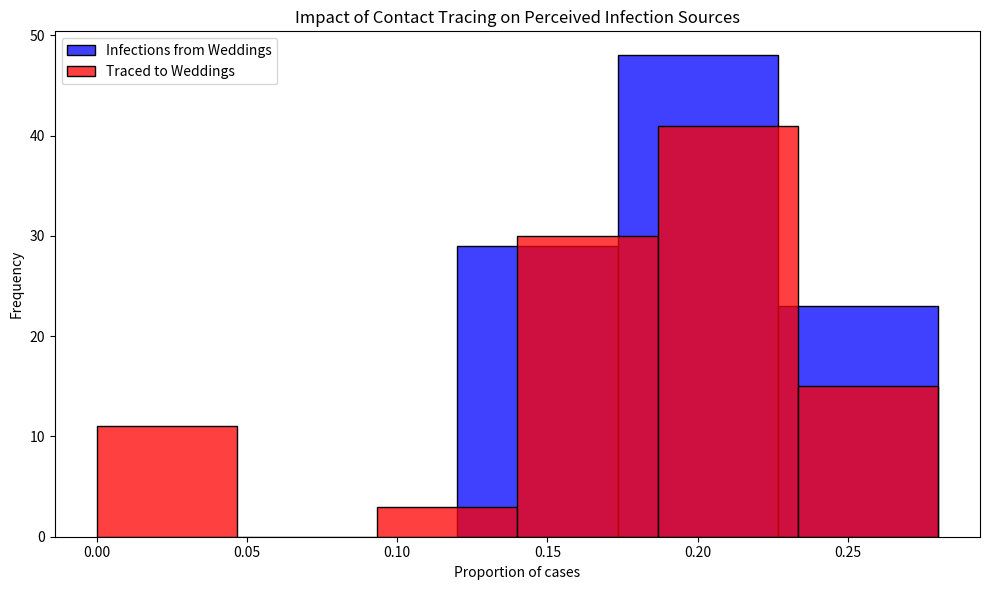

Here is the Python script that generated this plot:
# Import necessary libraries
import pandas as pd
import numpy as np
import matplotlib.pyplot as plt
import seaborn as sns

# Note: Suppressing FutureWarnings to maintain a clean output. This is specifically to ignore warnings about
# deprecated features in the libraries we're using (e.g., 'use_inf_as_na' option in Pandas, used by Seaborn),
# which we currently have no direct control over. This action is taken to ensure that our output remains
# focused on relevant information, acknowledging that we rely on external library updates to fully resolve
# these deprecations. Always consider reviewing and removing this suppression after significant library updates.
import warnings
warnings.simplefilter(action='ignore', category=FutureWarning)

# Constants representing the parameters of the model
ATTACK_RATE = 0.10
TRACE_SUCCESS = 0.20
SECONDARY_TRACE_THRESHOLD = 2

def simulate_event(m):
  """
  Simulates the infection and tracing process for a series of events.
  
  This function creates a DataFrame representing individuals attending weddings and brunches,
  infects a subset of them based on the ATTACK_RATE, performs primary and secondary contact tracing,
  and calculates the proportions of infections and traced cases that are attributed to weddings.
  
  Parameters:
  - m: Dummy parameter for iteration purposes.
  
  Returns:
  - A tuple containing the proportion of infections and the proportion of traced cases
    that are attributed to weddings.
  """
  # Create DataFrame for people at events with initial infection and traced status
  events = ['wedding'] * 200 + ['brunch'] * 800
  ppl = pd.DataFrame({
      'event': events,
      'infected': False,
      'traced': np.nan  # Initially setting traced status as NaN
  })

  # Explicitly set 'traced' column to nullable boolean type
  ppl['traced'] = ppl['traced'].astype(pd.BooleanDtype())

  # Infect a random subset of people
  rs = np.random.RandomState(123 + m)
  infected_indices = rs.choice(ppl.index, size=int(len(ppl) * ATTACK_RATE), replace=False)
  ppl.loc[infected_indices, 'infected'] = True

  # Primary contact tracing: randomly decide which infected people get traced
  ppl.loc[ppl['infected'], 'traced'] = rs.rand(sum(ppl['infected'])) < TRACE_SUCCESS

  # Secondary contact tracing based on event attendance
  event_trace_counts = ppl[ppl['traced'] == True]['event'].value_counts()
  events_traced = event_trace_counts[event_trace_counts >= SECONDARY_TRACE_THRESHOLD].index
  ppl.loc[ppl['event'].isin(events_traced) & ppl['infected'], 'traced'] = True

  # Calculate proportions of infections and traces attributed to each event type
  ppl['event_type'] = ppl['event'].str[0]  # 'w' for wedding, 'b' for brunch
  wedding_infections = sum(ppl['infected'] & (ppl['event_type'] == 'w'))
  brunch_infections = sum(ppl['infected'] & (ppl['event_type'] == 'b'))
  p_wedding_infections = wedding_infections / (wedding_infections + brunch_infections)

  wedding_traces = sum(ppl['infected'] & ppl['traced'] & (ppl['event_type'] == 'w'))
  brunch_traces = sum(ppl['infected'] & ppl['traced'] & (ppl['event_type'] == 'b'))
  p_wedding_traces = wedding_traces / (wedding_traces + brunch_traces)

  return p_wedding_infections, p_wedding_traces

# Run the simulation 1000 times
results = [simulate_event(m) for m in range(100)]
props_df = pd.DataFrame(results, columns=["Infections", "Traces"])

# Plotting the results
plt.figure(figsize=(10, 6))
sns.histplot(props_df['Infections'], color="blue", alpha=0.75, binwidth=0.05, kde=False, label='Infections from Weddings')
sns.histplot(props_df['Traces'], color="red", alpha=0.75, binwidth=0.05, kde=False, label='Traced to Weddings')
plt.xlabel("Proportion of cases")
plt.ylabel("Frequency")
plt.title("Impact of Contact Tracing on Perceived Infection Sources")
plt.legend()
plt.tight_layout()
plt.show()
